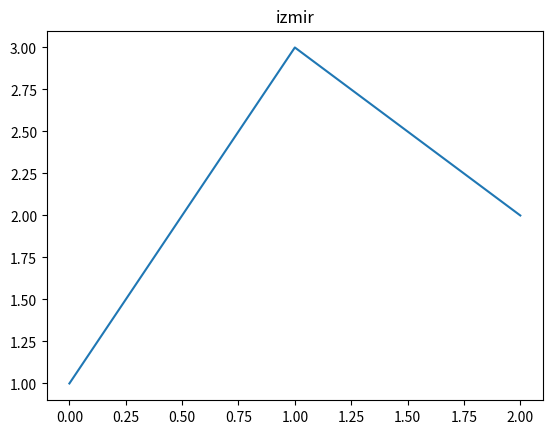
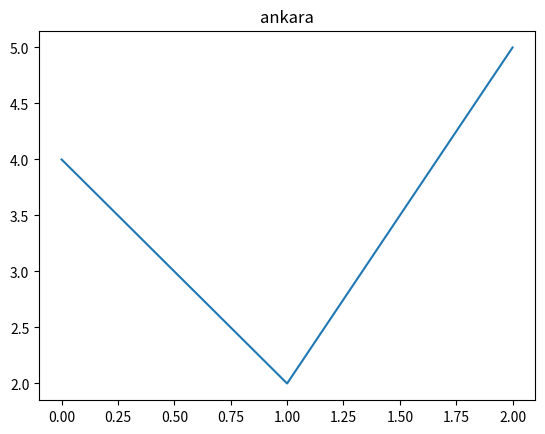
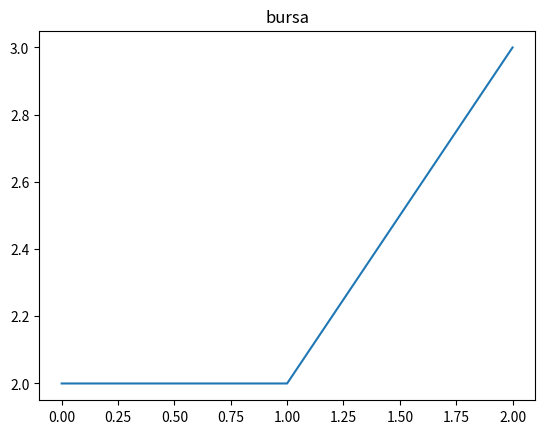

Python code for these plots, in order:
import matplotlib.pyplot as plt


def save_all(series):
    saved = 0
    for name, values in series.items():
        fig, ax = plt.subplots()
        ax.plot(values)
        ax.set_title(name)
        fig.savefig(f"{name}.png")
        saved += 1
    return [saved, len(plt.get_fignums())]

print(save_all({"izmir": [1, 3, 2], "ankara": [4, 2, 5], "bursa": [2, 2, 3]}))
